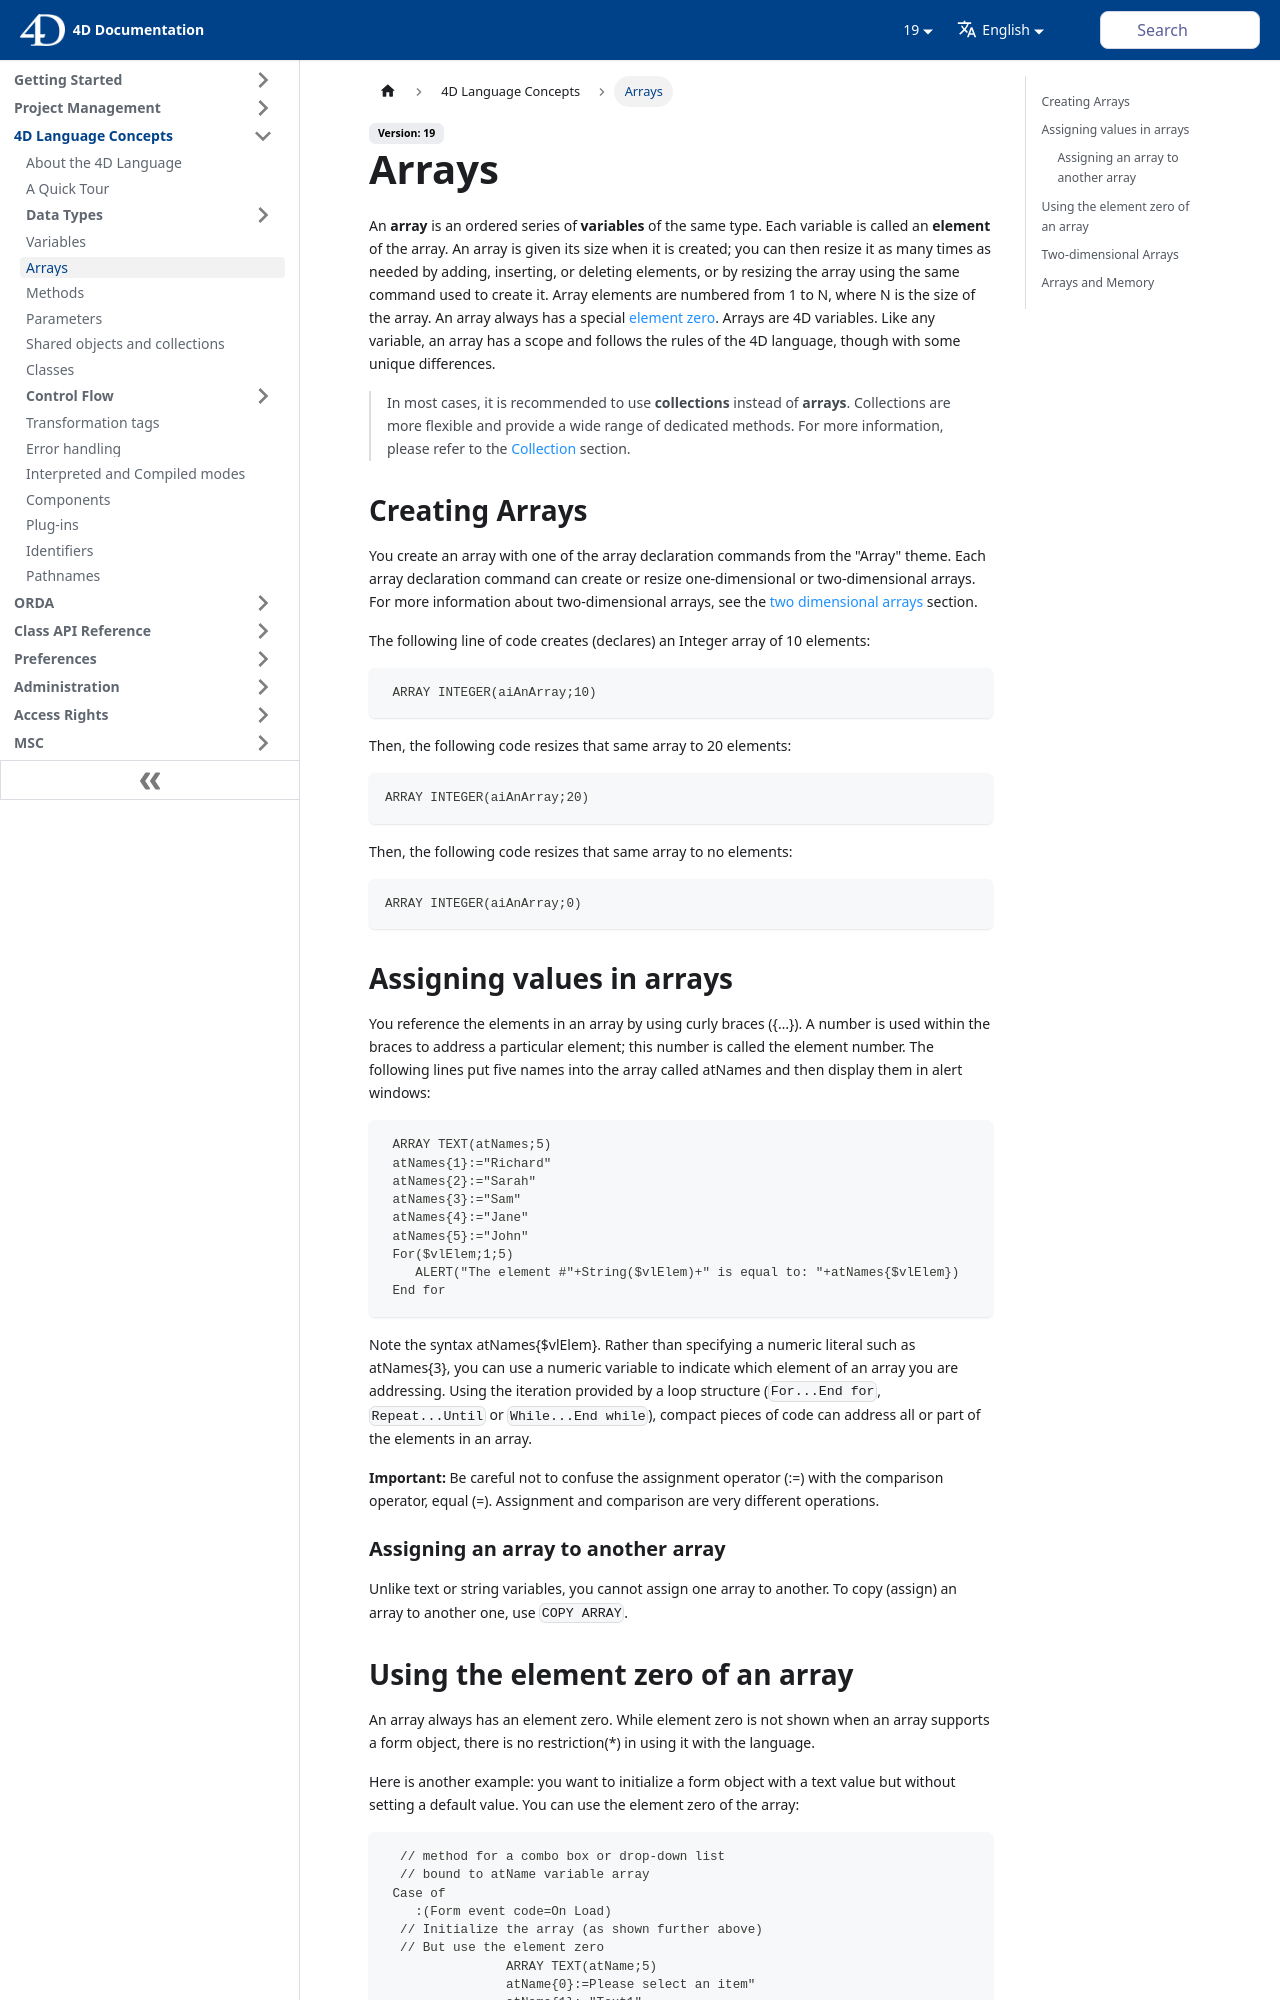

repository: 4d/docs · page: 19/Concepts/arrays.html · generator: docusaurus

---
id: arrays
title: Arrays
---

An **array** is an ordered series of **variables** of the same type. Each variable is called an **element** of the array. An array is given its size when it is created; you can then resize it as many times as needed by adding, inserting, or deleting elements, or by resizing the array using the same command used to create it. Array elements are numbered from 1 to N, where N is the size of the array. An array always has a special [element zero](#using-the-element-zero-of-an-array). Arrays are 4D variables. Like any variable, an array has a scope and follows the rules of the 4D language, though with some unique differences. 

:::tip

In most cases, it is recommended to use **collections** instead of **arrays**. Collections are more flexible and provide a wide range of dedicated methods. For more information, please refer to the [Collection](Concepts/dt_collection.md) section.

:::

## Creating Arrays 

You create an array with one of the array declaration commands from the "Array" theme. Each array declaration command can create or resize one-dimensional or two-dimensional arrays. For more information about two-dimensional arrays, see the [two dimensional arrays](#two-dimensional-arrays) section.

The following line of code creates (declares) an Integer array of 10 elements:

```4d
 ARRAY INTEGER(aiAnArray;10)
```

Then, the following code resizes that same array to 20 elements:
```4d
ARRAY INTEGER(aiAnArray;20)
```

Then, the following code resizes that same array to no elements:
```4d
ARRAY INTEGER(aiAnArray;0)
```

## Assigning values in arrays

You reference the elements in an array by using curly braces ({…}). A number is used within the braces to address a particular element; this number is called the element number. The following lines put five names into the array called atNames and then display them in alert windows:

```4d
 ARRAY TEXT(atNames;5)
 atNames{1}:="Richard"
 atNames{2}:="Sarah"
 atNames{3}:="Sam"
 atNames{4}:="Jane"
 atNames{5}:="John"
 For($vlElem;1;5)
    ALERT("The element #"+String($vlElem)+" is equal to: "+atNames{$vlElem})
 End for
```
Note the syntax atNames{$vlElem}. Rather than specifying a numeric literal such as atNames{3}, you can use a numeric variable to indicate which element of an array you are addressing. Using the iteration provided by a loop structure (`For...End for`, `Repeat...Until` or `While...End while`), compact pieces of code can address all or part of the elements in an array.

**Important:** Be careful not to confuse the assignment operator (:=) with the comparison operator, equal (=). Assignment and comparison are very different operations. 


### Assigning an array to another array 
Unlike text or string variables, you cannot assign one array to another. To copy (assign) an array to another one, use `COPY ARRAY`.
